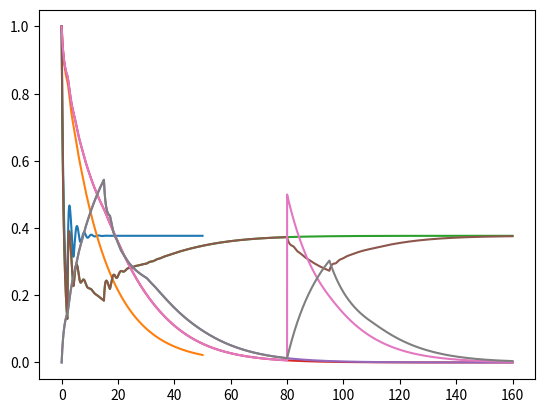

Source code (Python):
import numpy as np
import matplotlib.pyplot as plt

def exercise_a(num_steps = 50, alpha_s = 0.6, alpha_p = 0.2):

    n_s = [1]
    delta_n_s = []
    m = [1]
    delta_m =[]

    for t in range(num_steps*100-1):
        if t-200 >= 0:
            delta_n_s += [-alpha_s * n_s[t]*(n_s[t]+1) +
                    alpha_s * n_s[t-200]*(n_s[t-200]+1)]
        else:
            delta_n_s += [-alpha_s * n_s[t]*(n_s[t]+1)]
        n_s += [n_s[t] + delta_n_s[t] / 100] 
        delta_m += [-alpha_p * n_s[t] * m[t]]
        m += [m[t] + delta_m[t] / 100]

    plt.plot(np.arange(0,num_steps,1/100), n_s) 
    plt.plot(np.arange(0,num_steps,1/100), m) 
    plt.show()

def exercise_b(num_steps = 160, alpha_s = 0.6, alpha_p = 0.2):

    n_s = [1]
    delta_n_s = []
    m = [1]
    delta_m =[]
    n_ho = [0]
    delta_n_ho = []

    for t in range(num_steps*100-1):
        delta_n_cur = (-alpha_s * n_s[t]*(n_s[t]+1) - 
                    alpha_p * n_s[t] * m[t])
        if t-200 >= 0:
            delta_n_cur += alpha_s * n_s[t-200]*(n_s[t-200]+1)
        if t-1500 >= 0:
            delta_n_cur += alpha_p * n_s[t-1500]*m[t-1500]
        delta_n_s += [delta_n_cur]
        n_s += [n_s[t] + delta_n_s[t] / 100] 

        delta_m += [-alpha_p * n_s[t] * m[t]]
        m += [m[t] + delta_m[t] / 100]

        delta_ho_cur = alpha_p * n_s[t] * m[t]  
        if t - 1500 >= 0:
            delta_ho_cur += -alpha_p * n_s[t-1500] * m[t-1500]
        delta_n_ho += [delta_ho_cur]
        n_ho += [n_ho[t] + delta_n_ho[t] / 100]

    plt.plot(np.arange(0,num_steps,1/100), n_s) 
    plt.plot(np.arange(0,num_steps,1/100), m) 
    plt.plot(np.arange(0,num_steps,1/100), n_ho) 
    plt.show()

def exercise_b2(num_steps = 160, alpha_s = 0.6, alpha_p = 0.2):

    n_s = [1]
    delta_n_s = []
    m = [1]
    delta_m =[]
    n_ho = [0]
    delta_n_ho = []

    for t in range(num_steps*100-1):

        if t == 8000:
            m[t] = 0.5

        delta_n_cur = (-alpha_s * n_s[t]*(n_s[t]+1) - 
                    alpha_p * n_s[t] * m[t])
        if t-200 >= 0:
            delta_n_cur += alpha_s * n_s[t-200]*(n_s[t-200]+1)
        if t-1500 >= 0:
            delta_n_cur += alpha_p * n_s[t-1500]*m[t-1500]
        delta_n_s += [delta_n_cur]
        n_s += [n_s[t] + delta_n_s[t] / 100] 

        delta_m += [-alpha_p * n_s[t] * m[t]]
        m += [m[t] + delta_m[t] / 100]

        delta_ho_cur = alpha_p * n_s[t] * m[t]  

        if t - 1500 >= 0:
            delta_ho_cur += -alpha_p * n_s[t-1500] * m[t-1500]
        delta_n_ho += [delta_ho_cur]
        n_ho += [n_ho[t] + delta_n_ho[t] / 100]

    plt.plot(np.arange(0,num_steps,1/100), n_s) 
    plt.plot(np.arange(0,num_steps,1/100), m) 
    plt.plot(np.arange(0,num_steps,1/100), n_ho) 
    plt.show()

exercise_a(alpha_s = 0.6)
exercise_b(alpha_s = 0.6)
exercise_b2(alpha_s = 0.6)



